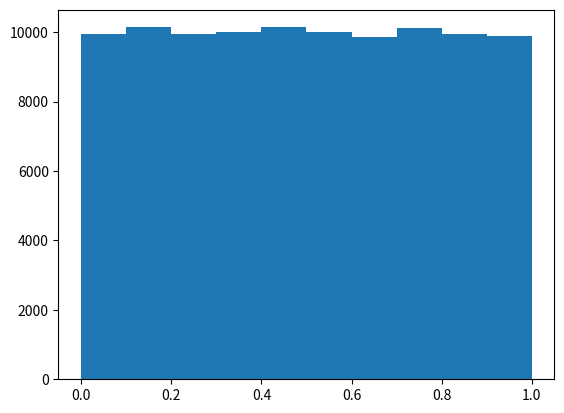

This figure's Python source:
import random
import numpy as np
import matplotlib.pyplot as plt
# ls = [1,2,3,4,5,6]
# out = []

# for _ in range(1000000):
#     out.append(random.choice(ls))

# for i in ls:
#     print(i, out.count(i)/len(out))


ls = np.random.random(100000)

bins = np.linspace(0,1,11)
counts, bin_edges = np.histogram(ls, bins=bins)
print(counts, bin_edges)

plt.hist(ls,bins=bins,)